Run: headless pygame with SDL's dummy video driver; simulated clock (each Clock.tick advances the game by its frame time, no real sleeping); random seed 0; keys injected as events and as key.get_pressed() state; no mouse input.
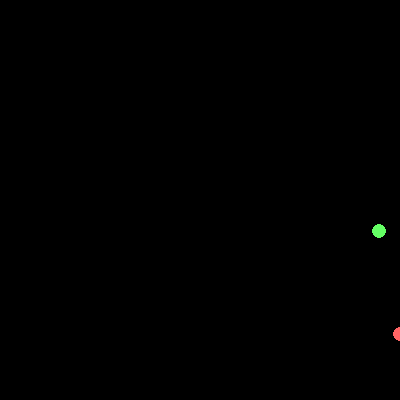
Frame 1 of 4 · flips 1–60 · no input
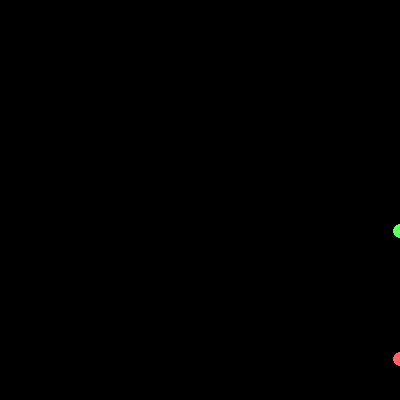
Frame 2 of 4 · flips 61–180 · tapped SPACE, RETURN · held RIGHT (→), D
Frame 3 of 4 · flips 181–300 · held DOWN (↓), S · screen unchanged from frame 2, image omitted
Frame 4 of 4 · flips 301–420 · held LEFT (←), A, UP (↑), W · screen unchanged from frame 3, image omitted

The pygame program that drew these frames:

import random
import pygame as pg
clock=pg.time.Clock()
width,height=(400,400)
window=pg.display.set_mode((width,height))
def update():
    pg.display.update()
    window.fill((0,0,0))
    clock.tick(25)
    for event in pg.event.get():
        if event.type==pg.QUIT:quit()
        if event.type==pg.KEYDOWN:
            if event.key==pg.K_ESCAPE:quit()
class Particle:
    k=10
    def  __init__(self,x,y,col=(100,255,100)):
        self.pos=[x,y]
        self.vel=[0,0]
        self.q=random.choice([-1,1])
        self.col=col
    def move(self,p):
        # a=k*q1*q2/r2
        val=(Particle.k*self.q*p.q)
        den_x=((p.pos[1]-self.pos[1])+0.0001)
        den_y=((self.pos[0]-p.pos[0])+0.0001)
        if not den_x<4:
            self.vel[0]+=val/den_x
            self.pos[0]+=self.vel[0]
        if not den_y<4:
            self.vel[1]+=val/den_y
            self.pos[1]+=self.vel[1]

        # ////////////////////////////////// bounds
        if self.pos[0]>width:
            self.pos[0]=width
            self.vel[0]=0
        elif self.pos[0]<0:
            self.pos[0]=0
            self.vel[0]=0
        if self.pos[1]>height:
            self.pos[1]=height
            self.vel[1]=0
        elif self.pos[1]<0:
            self.pos[1]=0
            self.vel[1]=0
    def show(self):
        pg.draw.circle(window,self.col,self.pos,7)
a=Particle(133,201,col=(255,100,100))
b=Particle(133*2,200)
while 1:
    update()
    a.move(b)
    b.move(a)
    a.show()
    b.show()
